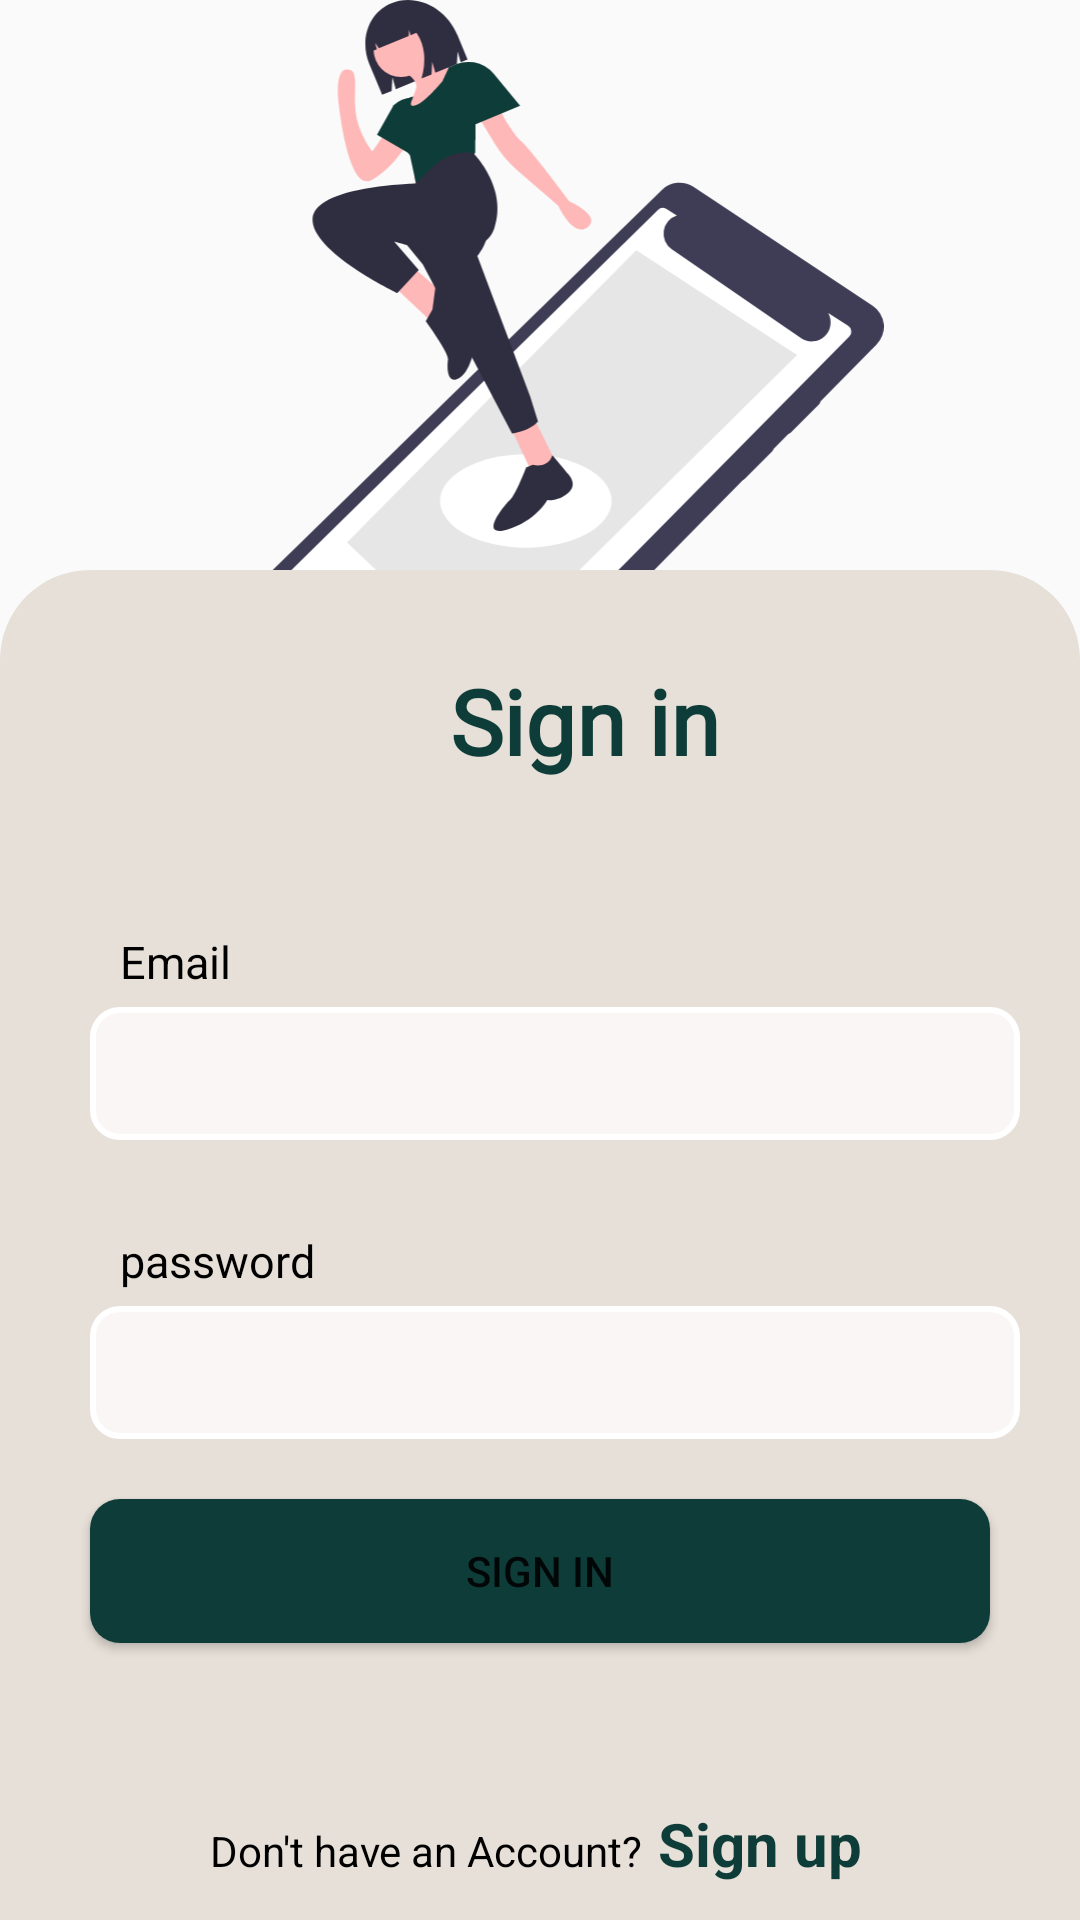

Here is an Android app screen rendered from its layout file. Give the layout XML and the strings, colors and styles it references.
<!-- AndroidManifest.xml: application theme Theme.CATROOM -->
<!-- res/layout/activity_login_screen.xml -->
<?xml version="1.0" encoding="utf-8"?>
<androidx.constraintlayout.widget.ConstraintLayout xmlns:android="http://schemas.android.com/apk/res/android"
    xmlns:app="http://schemas.android.com/apk/res-auto"
    xmlns:tools="http://schemas.android.com/tools"
    android:layout_width="match_parent"
    android:layout_height="match_parent"
    tools:context=".activity.LoginScreen">

    <ImageView
        android:id="@+id/backbtn1"
        android:layout_width="30dp"
        android:layout_height="30dp"
        app:layout_constraintTop_toTopOf="parent"
        app:layout_constraintStart_toStartOf="parent"
        android:layout_margin="20dp"
        android:src="@drawable/ic_baseline_arrow_back_24"
        />

    <ImageView
        android:layout_width="match_parent"
        android:layout_height="280dp"
        app:layout_constraintTop_toTopOf="parent"
        android:src="@drawable/ic_undraw_in_real_life_v8fk"/>

    <LinearLayout
        android:background="@drawable/background"
        android:layout_width="match_parent"
        android:layout_height="450dp"
        android:orientation="vertical"
        app:layout_constraintBottom_toBottomOf="parent"
        >

        <TextView
            android:textStyle="bold"
            style="@style/TextAppearance.AppCompat.Title"
            android:layout_width="wrap_content"
            android:layout_height="wrap_content"
            android:text="Sign in"
            android:fontFamily="@font/oldleaf"
            android:textColor="@color/dreen"
            android:textSize="30sp"
            android:layout_marginStart="150dp"
            android:layout_marginTop="30dp"/>

        <LinearLayout
            android:orientation="vertical"
            android:layout_marginTop="50dp"
            android:layout_width="match_parent"
            android:layout_height="wrap_content">

            <TextView
                android:textColor="@color/black"
                android:layout_width="wrap_content"
                android:layout_height="wrap_content"
                android:text="Email"
                android:layout_marginStart="40dp"
                android:textSize="15sp"/>
            <EditText

                android:layout_marginTop="5dp"
                android:id="@+id/emailtxt"
                android:padding="10dp"
                android:background="@drawable/srtrokebackground"
                android:layout_width="match_parent"
                android:layout_height="wrap_content"
                android:layout_marginEnd="20dp"
                android:layout_marginStart="30dp"/>

        </LinearLayout>
        <LinearLayout
            android:orientation="vertical"
            android:layout_marginTop="30dp"
            android:layout_width="match_parent"
            android:layout_height="wrap_content">

            <TextView
                android:textColor="@color/black"
                android:layout_width="wrap_content"
                android:layout_height="wrap_content"
                android:text="password"
                android:layout_marginStart="40dp"
                android:textSize="15sp"/>
            <EditText

                android:layout_marginTop="5dp"
                android:id="@+id/passwordtxt"
                android:padding="10dp"
                android:background="@drawable/srtrokebackground"
                android:layout_width="match_parent"
                android:layout_height="wrap_content"
                android:layout_marginEnd="20dp"
                android:layout_marginStart="30dp"/>

        </LinearLayout>

        <Button
            android:id="@+id/signin"
            android:layout_width="match_parent"
            android:layout_height="wrap_content"
            android:text="Sign in"
            android:layout_marginStart="30dp"
            android:layout_marginEnd="30dp"
            android:layout_marginTop="20dp"
            android:background="@drawable/btnsape"/>

    </LinearLayout>

    <LinearLayout
        android:orientation="horizontal"
        android:layout_width="match_parent"
        android:layout_height="wrap_content"
        app:layout_constraintBottom_toBottomOf="parent">

        <TextView
            android:textColor="@color/black"
            android:layout_width="wrap_content"
            android:layout_height="wrap_content"
            android:text="Don't have an Account?"
            android:layout_marginBottom="20dp"
            android:layout_marginStart="70dp"/>

        <TextView
            android:id="@+id/signuinclick"
            android:layout_width="wrap_content"
            android:layout_height="wrap_content"
            android:text="Sign up"
            android:textSize="20sp"
            android:layout_marginStart="5dp"
            android:textStyle="bold"
            android:textColor="@color/dreen"/>

    </LinearLayout>

</androidx.constraintlayout.widget.ConstraintLayout>
<!-- resources referenced by this layout -->
<resources>
  <color name="black">#FF000000</color>
  <color name="dreen">#0E3C38</color>
  <!-- drawable background (drawable) -->
  <?xml version="1.0" encoding="utf-8"?>
  <shape xmlns:android="http://schemas.android.com/apk/res/android">
  
      <solid android:color="#E6E0D8"/>
     <corners android:topLeftRadius="30dp"
         android:topRightRadius="30dp"/>
  </shape>
  <!-- drawable btnsape (drawable) -->
  <?xml version="1.0" encoding="utf-8"?>
  <shape xmlns:android="http://schemas.android.com/apk/res/android">
  
      <corners android:radius="10dp"/>
      <solid android:color="@color/dreen"/>
  </shape>
  <!-- drawable ic_undraw_in_real_life_v8fk: vector/xml drawable (drawable, 6876 chars, omitted) -->
  <!-- drawable srtrokebackground (drawable) -->
  <?xml version="1.0" encoding="utf-8"?>
  <shape xmlns:android="http://schemas.android.com/apk/res/android">
  
  
      <stroke android:color="@color/white" android:width="2dp"/>
      <corners android:radius="9dp"/>
      <solid android:color="#FAF6F6"/>
  </shape>
  <style name="Theme.CATROOM" parent="Theme.AppCompat.DayNight.NoActionBar">
          
          <item name="colorPrimary">@color/purple_500</item>
          <item name="colorPrimaryVariant">@color/purple_700</item>
          <item name="colorOnPrimary">@color/white</item>
          
          <item name="colorSecondary">@color/teal_200</item>
          <item name="colorSecondaryVariant">@color/teal_700</item>
          <item name="colorOnSecondary">@color/black</item>
          
          <item name="android:statusBarColor" tools:targetApi="l">?attr/colorPrimaryVariant</item>
          
      </style>
  <color name="white">#FFFFFFFF</color>
  <color name="purple_500">#FF6200EE</color>
  <color name="purple_700">#FF3700B3</color>
  <color name="teal_200">#FF03DAC5</color>
  <color name="teal_700">#FF018786</color>
</resources>
